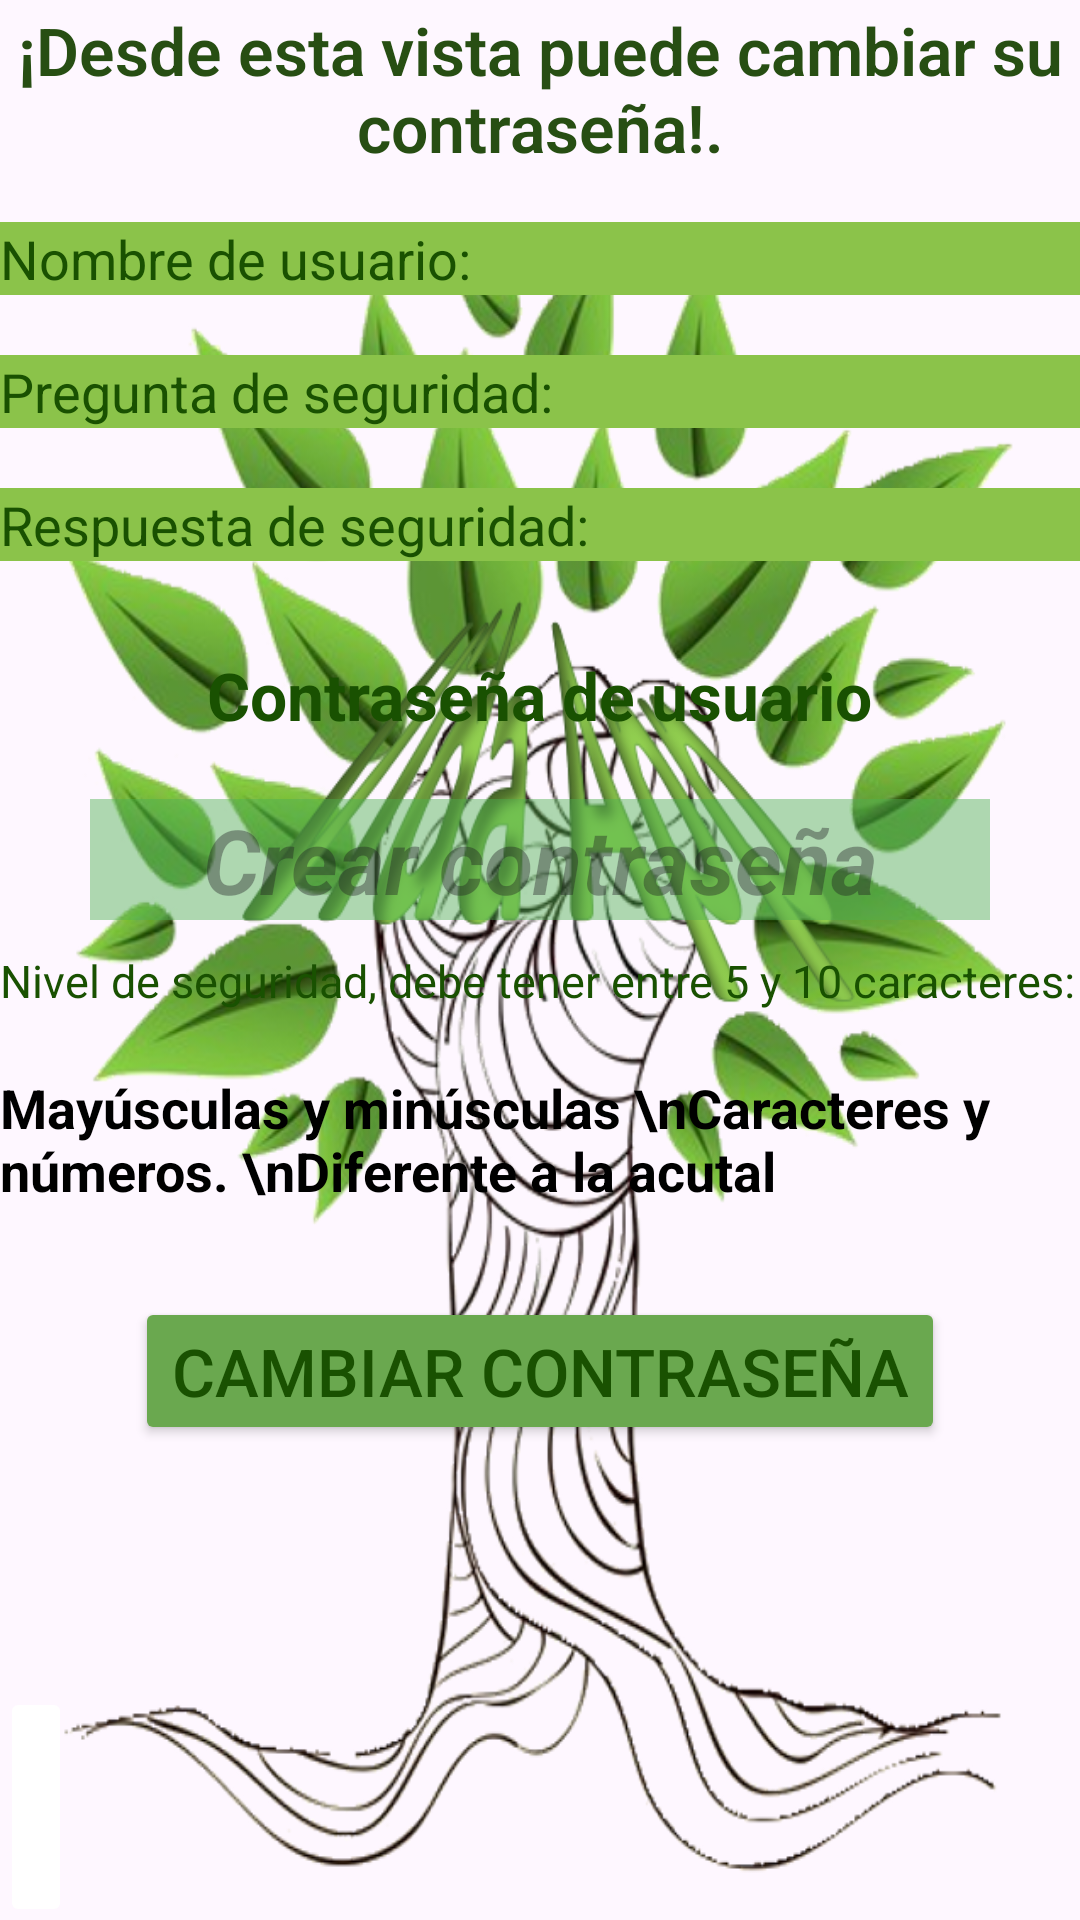

Here is an Android app screen rendered from its layout file. Give the layout XML and the strings, colors and styles it references.
<!-- AndroidManifest.xml: application theme Theme.VidaApp -->
<!-- res/layout/activity_new_passw.xml -->
<?xml version="1.0" encoding="utf-8"?>
<LinearLayout
    xmlns:android="http://schemas.android.com/apk/res/android"
    xmlns:app="http://schemas.android.com/apk/res-auto"
    xmlns:tools="http://schemas.android.com/tools"
    android:layout_width="match_parent"
    android:layout_height="match_parent"
    android:orientation="vertical"
    tools:context=".LoginActivity"
    android:layout_margin="10dp"
    android:background="@drawable/logobg"
    android:layout_gravity="center_horizontal" >

    <TextView
        android:layout_width="match_parent"
        android:layout_height="wrap_content"
        android:fontFamily="sans-serif-light"
        android:textAlignment="center"
        android:padding="2dp"
        android:text="¡Desde esta vista puede cambiar su contraseña!."
        android:textColor="@color/fuente1"
        android:textSize="22dp"
        android:textStyle="bold"
        app:layout_constraintBottom_toBottomOf="parent"
        app:layout_constraintEnd_toEndOf="parent"
        app:layout_constraintStart_toStartOf="parent"
        app:layout_constraintTop_toTopOf="parent"
        />

    <TextView
        android:id="@+id/txtVuser"
        android:layout_width="match_parent"
        android:layout_height="wrap_content"
        android:layout_marginTop="15dp"
        android:text="Nombre de usuario: "
        android:textColor="#195101"
        android:background="#8BC34A"
        android:textSize="18sp"
        />

    <TextView
        android:id="@+id/txtVpregun"
        android:layout_width="match_parent"
        android:layout_height="wrap_content"
        android:layout_marginTop="20dp"
        android:text="Pregunta de seguridad: "
        android:background="#8BC34A"
        android:textColor="#195101"
        android:textSize="18sp"
        />

    <TextView
        android:id="@+id/txtVresp"
        android:layout_width="match_parent"
        android:layout_height="wrap_content"
        android:layout_marginTop="20dp"
        android:text="Respuesta de seguridad:"
        android:background="#8BC34A"
        android:textColor="#195101"
        android:textSize="18sp"
         />

    <TextView
        android:id="@+id/txtVclave2"
        android:layout_width="wrap_content"
        android:layout_height="wrap_content"
        android:layout_gravity="center_horizontal"
        android:layout_marginTop="30dp"
        android:text="Contraseña de usuario"
        android:textColor="#195101"
        android:textSize="22sp"
        android:textStyle="bold" />

    <EditText
        android:id="@+id/txtTextclave2"
        android:layout_width="300dp"
        android:layout_height="wrap_content"
        android:layout_gravity="center_horizontal"
        android:layout_marginTop="20dp"
        android:background="#AB4CAF50"
        android:backgroundTint="#AB4CAF50"
        android:hint="Crear contraseña"
        android:inputType="textPassword"
        android:maxLength="10"
        android:textAlignment="center"
        android:textSize="30sp"
        android:textStyle="italic|bold" />

    <TextView
        android:id="@+id/txtNseg"
        android:layout_width="wrap_content"
        android:layout_height="wrap_content"
        android:layout_gravity="start"
        android:layout_marginTop="10dp"
        android:text="Nivel de seguridad, debe tener entre 5 y 10 caracteres:"
        android:textColor="#195101"
        android:textSize="15sp"
        />

    <TextView
        android:id="@+id/txtCseg"
        android:layout_width="wrap_content"
        android:layout_height="wrap_content"
        android:layout_gravity="start"
        android:layout_marginTop="20dp"
        android:text="Mayúsculas y minúsculas \nCaracteres y números. \nDiferente a la acutal"
        android:textColor="#000000"
        android:textSize="18sp"
        android:textStyle="bold"
        />

    <Button
        android:id="@+id/btnRec111"
        android:layout_width="wrap_content"
        android:layout_height="wrap_content"
        android:backgroundTint="@color/button"
        android:layout_marginTop="30dp"
        android:text="Cambiar contraseña"
        android:textSize="22sp"
        android:textColor="#195101"
        android:layout_gravity="center" />

    <TextView
        android:id="@+id/txtCamioHecho"
        android:layout_width="wrap_content"
        android:layout_height="wrap_content"
        android:layout_gravity="start"
        android:layout_marginTop="20dp"
        android:text="Contraseña cambiada. \n Valídela desde el botón de regreso"
        android:textColor="#195101"
        android:textSize="20sp"
        android:visibility="invisible"
        />

    <ImageButton
        android:id="@+id/imageButton2"
        android:layout_width="wrap_content"
        android:layout_height="80dp"
        android:backgroundTint="@color/white"
        android:scaleType="centerCrop"
        android:layout_marginTop="10dp"
        android:src="@drawable/baseline_arrow_circle_left_24"
        app:tint="@color/button"
        android:contentDescription="Regresar"/>

</LinearLayout>
<!-- resources referenced by this layout -->
<resources>
  <color name="button">#6AA84F</color>
  <color name="fuente1">#274E13</color>
  <color name="white">#FFFFFFFF</color>
  <!-- drawable logobg: png bitmap (drawable, 437026 bytes) -->
  <style name="Theme.VidaApp" parent="Base.Theme.VidaApp" />
  <style name="Base.Theme.VidaApp" parent="Theme.Material3.DayNight.NoActionBar">
          
          
      </style>
</resources>
